Run: headless pygame with SDL's dummy video driver; simulated clock (each Clock.tick advances the game by its frame time, no real sleeping); random seed 0; keys injected as events and as key.get_pressed() state; no mouse input.
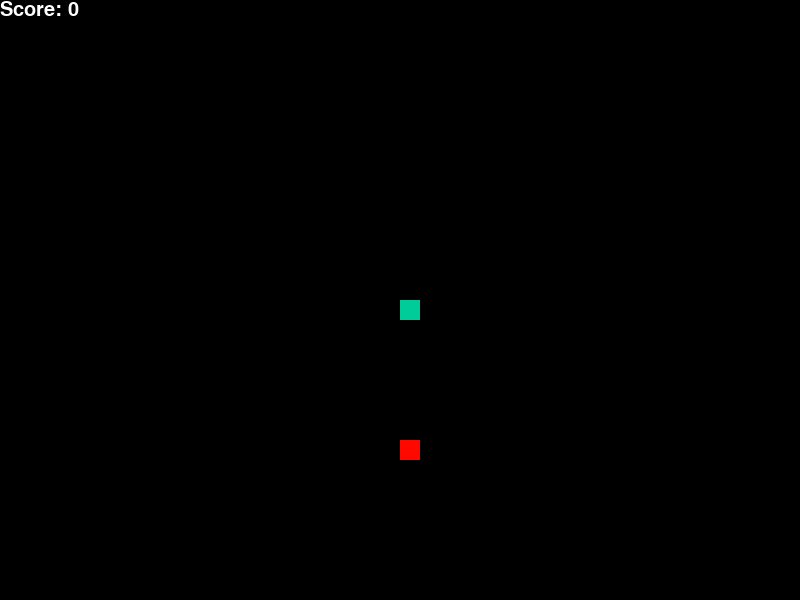
Frame 1 of 4 · flips 1–60 · no input
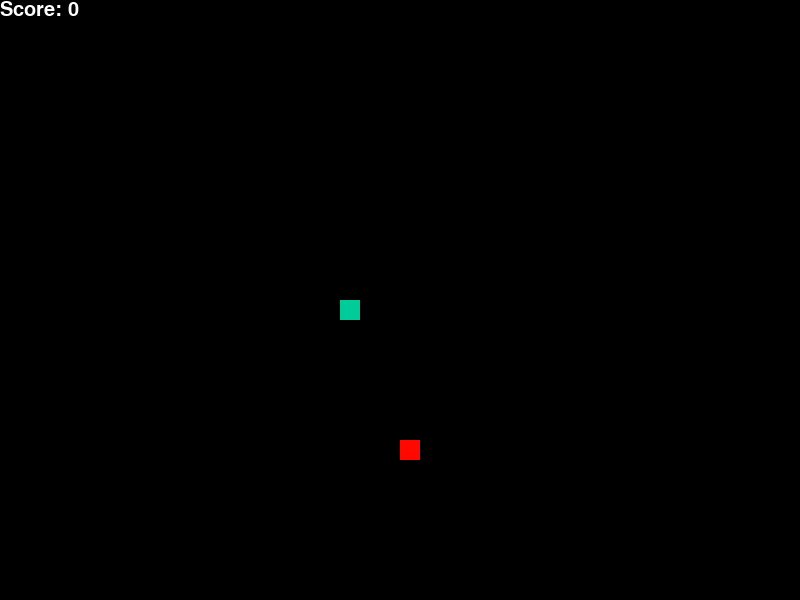
Frame 2 of 4 · flips 61–180 · tapped SPACE, RETURN · held RIGHT (→), D
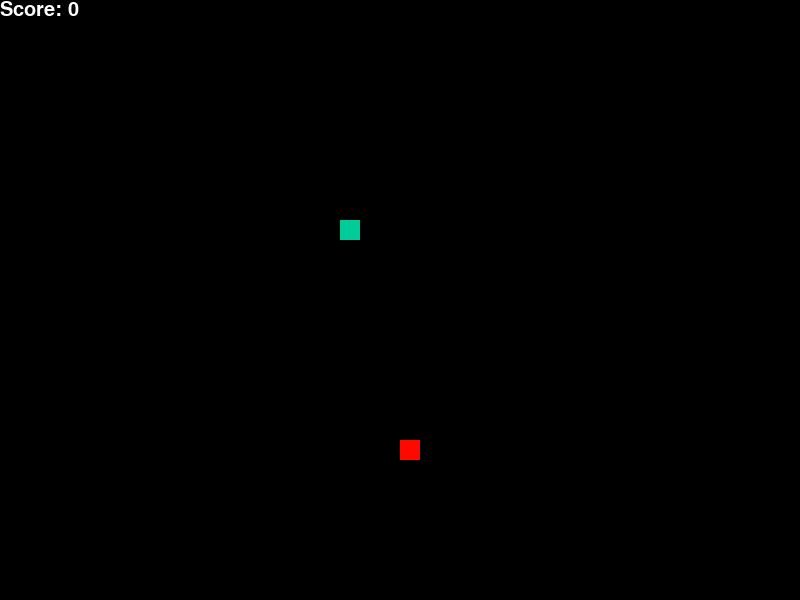
Frame 3 of 4 · flips 181–300 · held DOWN (↓), S
Frame 4 of 4 · flips 301–420 · held LEFT (←), A, UP (↑), W · screen same as frame 2, image omitted

The pygame program that drew these frames:

import pygame
import time
import random
pygame.init()
width,height=800,600#screen
disp=pygame.display.set_mode((width,height))
pygame.display.set_caption("SNEK")
green,red,black,white, blue = (0,204,153),(255,8,0),(0,0,0),(255,255,255), (0, 0, 255)
font_style=pygame.font.SysFont(None,30)


def gameloop():
    end=0
    invulnerable = 0
    x,y,x1,y1=width/2,height/2,0,0#x,y->head pos;x1,y1->change in pos
    cell=20
    round1 = 0
    snake_speed=10
    body,blen=[],1
    blue_life = 0
    blue_life2 = 0
    clk=pygame.time.Clock()
    food_x=round(random.randrange(0,width-cell)/cell)*cell
    food_y=round(random.randrange(0,height-cell)/cell)*cell
    blue_x = round(random.randrange(0,width-cell)/cell)*cell
    blue_y = round(random.randrange(0,width-cell)/cell)*cell
    blue_timer = random.randint(4,7)


    while not end:
        for event in pygame.event.get():
            if event.type==pygame.QUIT:
                end=1
            if event.type==pygame.KEYDOWN:
                if event.key==pygame.K_LEFT:
                    x1,y1=-cell,0
                elif event.key==pygame.K_UP:
                    x1,y1=-0,-cell
                elif event.key==pygame.K_RIGHT:
                    x1,y1=cell,0
                elif event.key==pygame.K_DOWN:
                    x1,y1=0,cell
        x+=x1;y+=y1
        if x>width or x<0 or y>height or y<0:#screen boundary condition
            if x > width:
                x = 0
            if x < 0:
                x = width
            if y > height:
                y = 0
            if y < 0:
                y = height

        disp.fill(black)
        pygame.draw.rect(disp,red,[food_x,food_y,cell,cell])
        if blen - blue_life == 3:
            blue_x=round(random.randrange(0,width-cell)/cell)*cell
            blue_y=round(random.randrange(0,height-cell)/cell)*cell
            blue_life = blen
        elif blen - blue_life2 > blue_timer:
            pygame.draw.rect(disp,blue,[blue_x,blue_y,cell,cell])

        head=[]
        head.append(x);head.append(y)
        body.append(head)#append new head to body
        for block in body[:blen-1]:
            if invulnerable > 0:
                if block==head:#snake head touches body
                    end=1

        if len(body)>blen:#snake movement display
            del body[0]

        for block in body:
            pygame.draw.rect(disp,green,[block[0],block[1],cell,cell])

        score=font_style.render("Score: "+str(blen-1),True,white)
        disp.blit(score,[0,0])
        pygame.display.update()


        if food_x==x and food_y==y:#contact with food
            food_x=round(random.randrange(0,width-cell)/cell)*cell
            food_y=round(random.randrange(0,height-cell)/cell)*cell
            blen+=1#body length increases
            if snake_speed<30: snake_speed+=0.5;

        #blue
        if blue_x == x and blue_y == y:
            blue_x=round(random.randrange(0,width-cell)/cell)*cell
            blue_y=round(random.randrange(0,height-cell)/cell)*cell
            blue_life = blen
            blue_life2 = blen
            invulnerable = 150

        if invulnerable > 0:
            clk.tick(snake_speed+10)#fps
            invulnerable -= 1
        else:
            clk.tick(snake_speed)



    clk.tick(snake_speed)
    disp.fill(black)

    m=font_style.render("Game Over",True,red)
    disp.blit(m,[(width/2)-40,height/2])
    f_score=font_style.render("Score: "+str(blen-1),True,white)
    disp.blit(f_score,[(width/2)-30,(height/2)+27])
    pygame.display.update()
    time.sleep(2)
    pygame.quit()
    quit()
gameloop()
